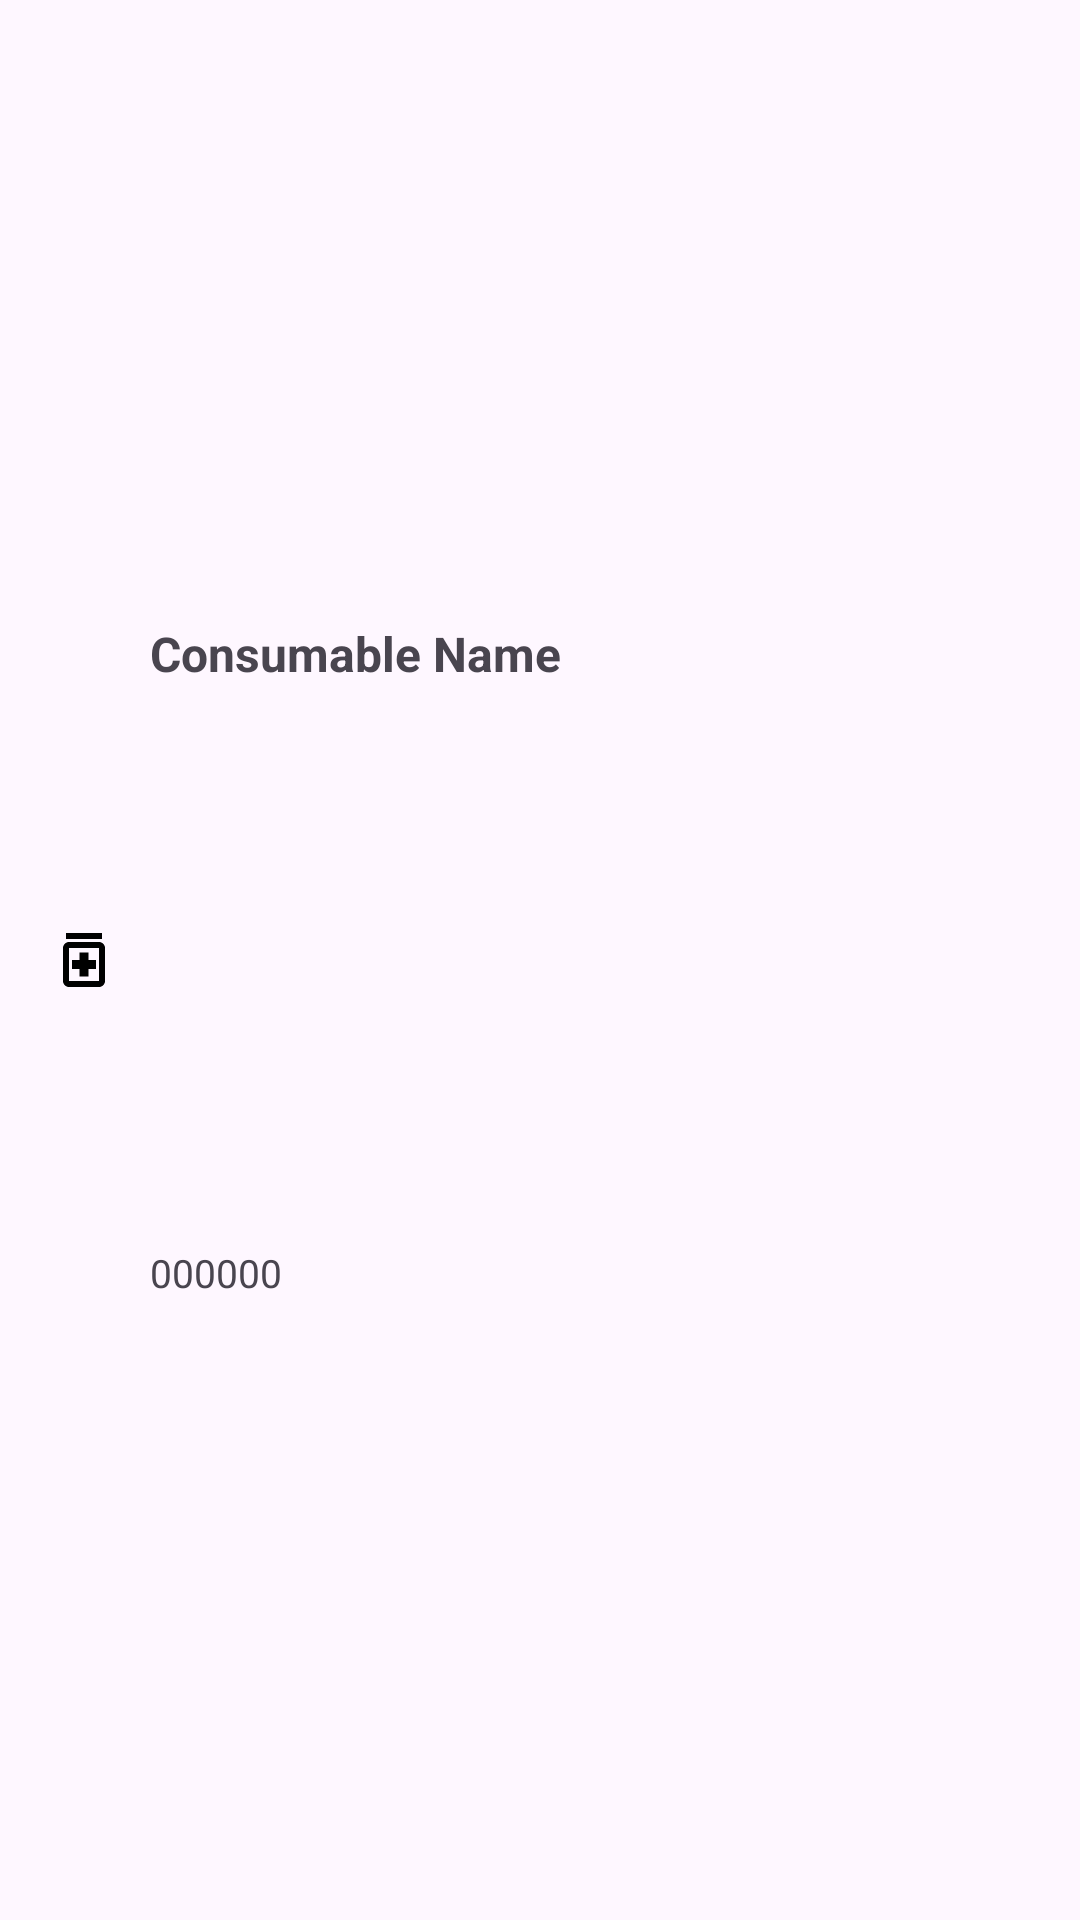

Reconstruct the res/layout file that produces this screen, plus the resources it refers to.
<!-- AndroidManifest.xml: application theme Theme.ScannerApp -->
<!-- res/layout/dropdown_list_item_consumable.xml -->
<?xml version="1.0" encoding="utf-8"?>
<androidx.constraintlayout.widget.ConstraintLayout xmlns:android="http://schemas.android.com/apk/res/android"
  xmlns:app="http://schemas.android.com/apk/res-auto"
  android:layout_width="match_parent"
  android:layout_height="wrap_content"
  android:paddingHorizontal="16dp"
  android:paddingVertical="20dp"
  android:clickable="true"
  android:id="@+id/consumable_list_item">

  <ImageView
    android:id="@+id/consumableIcon"
    android:layout_width="24dp"
    android:layout_height="24dp"
    android:src="@drawable/outline_medication_24"
    app:layout_constraintStart_toStartOf="parent"
    app:layout_constraintTop_toTopOf="parent"
    app:layout_constraintBottom_toBottomOf="parent" /> 

  <TextView
    android:id="@+id/consumableName"
    android:layout_width="0dp"
    android:layout_height="wrap_content"
    android:layout_marginStart="10dp"
    android:layout_marginEnd="8dp"
    android:text="Consumable Name"
    android:textSize="16sp"
    android:textStyle="bold"
    app:layout_constraintTop_toTopOf="parent"
    app:layout_constraintStart_toEndOf="@+id/consumableIcon"
    app:layout_constraintEnd_toStartOf="@+id/chevronRightIcon"
    app:layout_constraintBottom_toTopOf="@+id/consumableItemCode" />

  <TextView
    android:id="@+id/consumableItemCode"
    android:layout_width="0dp"
    android:layout_height="wrap_content"
    android:layout_marginStart="10dp"
    android:layout_marginEnd="8dp"
    android:text="000000"
    android:textSize="13sp"
    app:layout_constraintTop_toBottomOf="@+id/consumableName"
    app:layout_constraintStart_toEndOf="@+id/consumableIcon"
    app:layout_constraintEnd_toStartOf="@+id/chevronRightIcon"
    app:layout_constraintBottom_toBottomOf="parent" />

  <ImageView
    android:id="@+id/chevronRightIcon"
    android:layout_width="24dp"
    android:layout_height="24dp"
    android:src="@drawable/baseline_chevron_right_24"
    app:layout_constraintEnd_toEndOf="parent"
    app:layout_constraintTop_toTopOf="parent"
    app:layout_constraintBottom_toBottomOf="parent" />

</androidx.constraintlayout.widget.ConstraintLayout>
<!-- resources referenced by this layout -->
<resources>
  <!-- drawable outline_medication_24 (drawable) -->
  <vector android:height="24dp" android:tint="#000000"
      android:viewportHeight="24" android:viewportWidth="24"
      android:width="24dp" xmlns:android="http://schemas.android.com/apk/res/android">
      <path android:fillColor="@android:color/white" android:pathData="M10.5,15H8v-3h2.5V9.5h3V12H16v3h-2.5v2.5h-3V15zM19,8v11c0,1.1 -0.9,2 -2,2H7c-1.1,0 -2,-0.9 -2,-2V8c0,-1.1 0.9,-2 2,-2h10C18.1,6 19,6.9 19,8zM17,8H7v11h10V8zM18,3H6v2h12V3z"/>
  </vector>
  <style name="Theme.ScannerApp" parent="Theme.Material3.Light.NoActionBar">
          <item name="colorPrimary">#3368B7</item>
          <item name="colorSecondaryContainer">@color/nav_bar_active_indicator</item>
      </style>
  <color name="nav_bar_active_indicator">#E3EEF5</color>
</resources>
